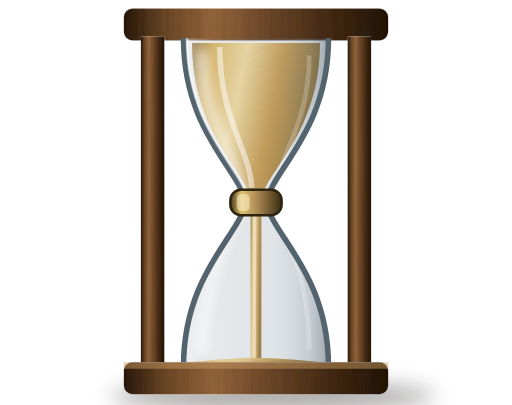
t = 0.00 s
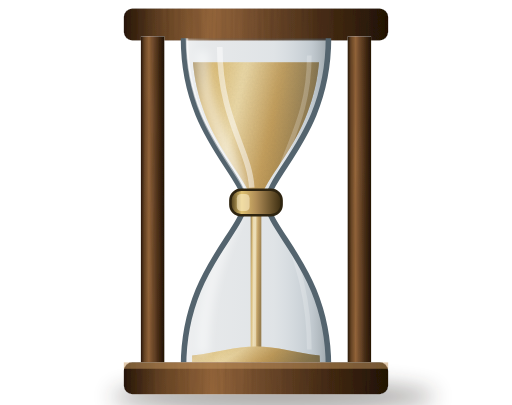
t = 1.13 s
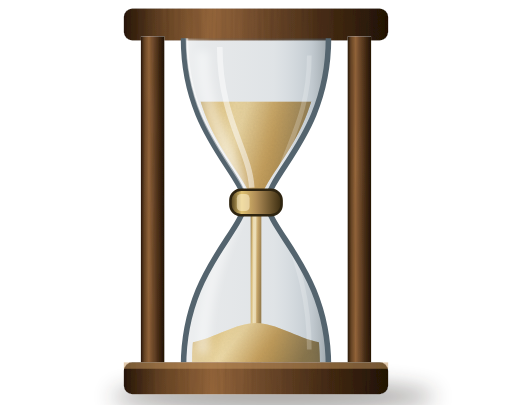
t = 3.38 s
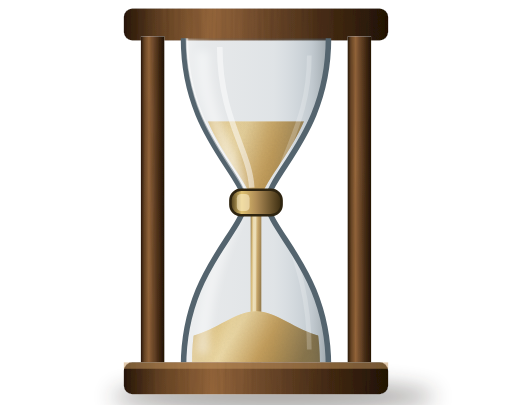
t = 4.50 s
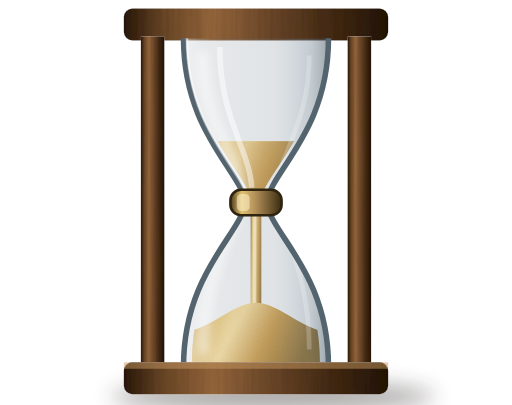
t = 5.63 s
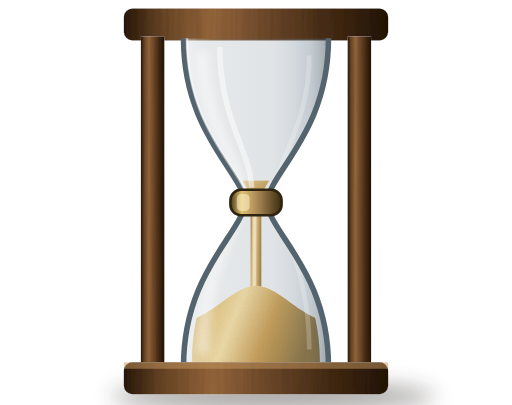
t = 7.88 s

The animated SVG that drew these frames (rendered in a browser with its animation timeline set to each time). Animation: 6 SMIL elements (animate=6); one cycle of 9.00 s, repeats indefinitely.

<svg width="240" height="190" viewBox="0 0 240 190" xmlns="http://www.w3.org/2000/svg">
<defs>
  <linearGradient id="pr-h-wood" x1="0" y1="0" x2="1" y2="0">
    <stop offset="0" stop-color="#2A1809"/><stop offset="0.14" stop-color="#6B4726"/>
    <stop offset="0.34" stop-color="#9C6B3E"/><stop offset="0.5" stop-color="#7A5230"/>
    <stop offset="0.76" stop-color="#4A2E16"/><stop offset="1" stop-color="#241405"/>
  </linearGradient>
  <linearGradient id="pr-h-sand" x1="0" y1="0" x2="1" y2="0.25">
    <stop offset="0" stop-color="#7A5A22"/><stop offset="0.18" stop-color="#D9B464"/>
    <stop offset="0.42" stop-color="#F0D9A0"/><stop offset="0.68" stop-color="#C79A4E"/>
    <stop offset="1" stop-color="#8E6B2E"/>
  </linearGradient>
  <linearGradient id="pr-h-glass" x1="0" y1="0" x2="1" y2="0">
    <stop offset="0" stop-color="#FFFFFF" stop-opacity="0.42"/>
    <stop offset="0.2" stop-color="#DCEAF2" stop-opacity="0.1"/>
    <stop offset="0.62" stop-color="#A9C2D2" stop-opacity="0.12"/>
    <stop offset="0.88" stop-color="#6E8697" stop-opacity="0.3"/>
    <stop offset="1" stop-color="#43555F" stop-opacity="0.45"/>
  </linearGradient>
  <linearGradient id="pr-h-brass" x1="0" y1="0" x2="1" y2="0">
    <stop offset="0" stop-color="#4A3A18"/><stop offset="0.22" stop-color="#E0C271"/>
    <stop offset="0.5" stop-color="#B08D57"/><stop offset="1" stop-color="#3A2C10"/>
  </linearGradient>
  <filter id="pr-h-grain" x="-5%" y="-5%" width="110%" height="110%">
    <feTurbulence type="fractalNoise" baseFrequency="0.55 0.022" numOctaves="4" seed="9" result="n"/>
    <feColorMatrix in="n" type="saturate" values="0" result="g"/>
    <feComponentTransfer in="g" result="g2">
      <feFuncR type="linear" slope="0.34" intercept="0.68"/>
      <feFuncG type="linear" slope="0.34" intercept="0.68"/>
      <feFuncB type="linear" slope="0.34" intercept="0.68"/>
      <feFuncA type="linear" slope="0" intercept="1"/>
    </feComponentTransfer>
    <feBlend in="SourceGraphic" in2="g2" mode="multiply"/>
    <feComposite in2="SourceGraphic" operator="in"/>
  </filter>
  <filter id="pr-h-grit" x="-5%" y="-5%" width="110%" height="110%">
    <feTurbulence type="fractalNoise" baseFrequency="1.1" numOctaves="2" seed="21" result="n"/>
    <feColorMatrix in="n" type="saturate" values="0" result="g"/>
    <feComponentTransfer in="g" result="g2">
      <feFuncR type="linear" slope="0.26" intercept="0.76"/>
      <feFuncG type="linear" slope="0.26" intercept="0.76"/>
      <feFuncB type="linear" slope="0.26" intercept="0.76"/>
      <feFuncA type="linear" slope="0" intercept="1"/>
    </feComponentTransfer>
    <feBlend in="SourceGraphic" in2="g2" mode="multiply"/>
    <feComposite in2="SourceGraphic" operator="in"/>
  </filter>
  <filter id="pr-h-soft" x="-60%" y="-60%" width="220%" height="220%">
    <feGaussianBlur stdDeviation="2"/>
  </filter>
  <filter id="pr-h-cast" x="-40%" y="-80%" width="180%" height="300%">
    <feGaussianBlur stdDeviation="5"/>
  </filter>
  <clipPath id="pr-h-up"><path d="M90 20 L150 20 C150 62 125 80 122 94 L118 94 C115 80 90 62 90 20 Z"/></clipPath>
  <clipPath id="pr-h-lo"><path d="M118 96 C115 110 90 128 90 170 L150 170 C150 128 125 110 122 96 Z"/></clipPath>
  <clipPath id="pr-h-upsand">
    <rect x="88" y="20" width="64" height="76">
      <animate attributeName="y" values="20;94" dur="9s" repeatCount="indefinite"/>
      <animate attributeName="height" values="76;0" dur="9s" repeatCount="indefinite"/>
    </rect>
  </clipPath>
  <clipPath id="pr-h-losand">
    <path d="M88 172 L152 172 L152 170 C140 169 130 168 120 168 C110 168 100 169 88 170 Z">
      <animate attributeName="d" values="M88 172 L152 172 L152 170 C140 169 130 168 120 168 C110 168 100 169 88 170 Z;M88 172 L152 172 L152 158 C140 156 130 146 120 146 C110 146 100 156 88 158 Z;M88 172 L152 172 L152 148 C140 145 130 130 120 130 C110 130 100 145 88 148 Z" dur="9s" repeatCount="indefinite"/>
    </path>
  </clipPath>
  <clipPath id="pr-h-bulb"><path d="M86 18 L154 18 C154 62 127 80 125 95 C127 110 154 128 154 172 L86 172 C86 128 113 110 115 95 C113 80 86 62 86 18 Z"/></clipPath>
</defs>
<ellipse cx="128" cy="186" rx="76" ry="7" fill="#2A2520" opacity="0.4" filter="url(#pr-h-cast)"/>
<g>
  <rect x="58" y="4" width="124" height="15" rx="4" fill="url(#pr-h-wood)"/>
  <rect x="58" y="4" width="124" height="15" rx="4" fill="url(#pr-h-wood)" filter="url(#pr-h-grain)" opacity="0.9"/>
  <rect x="66" y="17" width="11" height="156" fill="url(#pr-h-wood)"/>
  <rect x="66" y="17" width="11" height="156" fill="url(#pr-h-wood)" filter="url(#pr-h-grain)" opacity="0.9"/>
  <rect x="163" y="17" width="11" height="156" fill="url(#pr-h-wood)"/>
  <rect x="163" y="17" width="11" height="156" fill="url(#pr-h-wood)" filter="url(#pr-h-grain)" opacity="0.9"/>
</g>
<path d="M86 18 L154 18 C154 62 127 80 125 95 C127 110 154 128 154 172 L86 172 C86 128 113 110 115 95 C113 80 86 62 86 18 Z" fill="#1A2126" opacity="0.1"/>
<g clip-path="url(#pr-h-up)">
  <rect x="88" y="20" width="64" height="76" fill="url(#pr-h-sand)">
    <animate attributeName="y" values="20;94" dur="9s" repeatCount="indefinite"/>
    <animate attributeName="height" values="76;0" dur="9s" repeatCount="indefinite"/>
  </rect>
  <g clip-path="url(#pr-h-upsand)">
    <rect x="88" y="20" width="64" height="76" fill="url(#pr-h-sand)" filter="url(#pr-h-grit)" opacity="0.5"/>
  </g>
</g>
<rect x="117.5" y="96" width="5" height="76" fill="url(#pr-h-sand)" opacity="0.92"/>
<rect x="118.5" y="96" width="1.6" height="76" fill="#F7E6BE" opacity="0.7"/>
<g clip-path="url(#pr-h-lo)">
  <path d="M88 172 L152 172 L152 170 C140 169 130 168 120 168 C110 168 100 169 88 170 Z" fill="url(#pr-h-sand)">
    <animate attributeName="d" values="M88 172 L152 172 L152 170 C140 169 130 168 120 168 C110 168 100 169 88 170 Z;M88 172 L152 172 L152 158 C140 156 130 146 120 146 C110 146 100 156 88 158 Z;M88 172 L152 172 L152 148 C140 145 130 130 120 130 C110 130 100 145 88 148 Z" dur="9s" repeatCount="indefinite"/>
  </path>
  <g clip-path="url(#pr-h-losand)">
    <path d="M88 172 L152 172 L152 148 C140 145 130 130 120 130 C110 130 100 145 88 148 Z" fill="url(#pr-h-sand)" filter="url(#pr-h-grit)" opacity="0.4"/>
  </g>
</g>
<g clip-path="url(#pr-h-bulb)">
  <path d="M86 18 L154 18 C154 62 127 80 125 95 C127 110 154 128 154 172 L86 172 C86 128 113 110 115 95 C113 80 86 62 86 18 Z" fill="url(#pr-h-glass)"/>
  <path d="M95 24 C95 58 111 74 113 90 C111 106 95 126 95 166" fill="none" stroke="#FFFFFF" stroke-width="6" opacity="0.45" filter="url(#pr-h-soft)"/>
  <path d="M103 22 C103 56 117 70 118 88" fill="none" stroke="#FFFFFF" stroke-width="2.6" opacity="0.5"/>
  <path d="M145 26 C145 58 131 72 129 90 C131 108 145 126 145 164" fill="none" stroke="#FFFFFF" stroke-width="2.2" opacity="0.22"/>
</g>
<path d="M86 18 C86 62 113 80 115 95 C113 110 86 128 86 172" fill="none" stroke="#54646E" stroke-width="2.6"/>
<path d="M154 18 C154 62 127 80 125 95 C127 110 154 128 154 172" fill="none" stroke="#54646E" stroke-width="2.6"/>
<path d="M86 18 C86 62 113 80 115 95" fill="none" stroke="#FFFFFF" stroke-width="1.2" opacity="0.5" transform="translate(1.6,0)"/>
<rect x="108" y="89" width="24" height="12" rx="5" fill="url(#pr-h-brass)" stroke="#2E2410" stroke-width="1.2"/>
<rect x="111" y="91" width="6" height="8" rx="2" fill="#FFF3CE" opacity="0.55"/>
<g>
  <rect x="58" y="170" width="124" height="15" rx="4" fill="url(#pr-h-wood)"/>
  <rect x="58" y="170" width="124" height="15" rx="4" fill="url(#pr-h-wood)" filter="url(#pr-h-grain)" opacity="0.9"/>
  <rect x="58" y="170" width="124" height="3" fill="#C89A63" opacity="0.5"/>
</g>
</svg>
